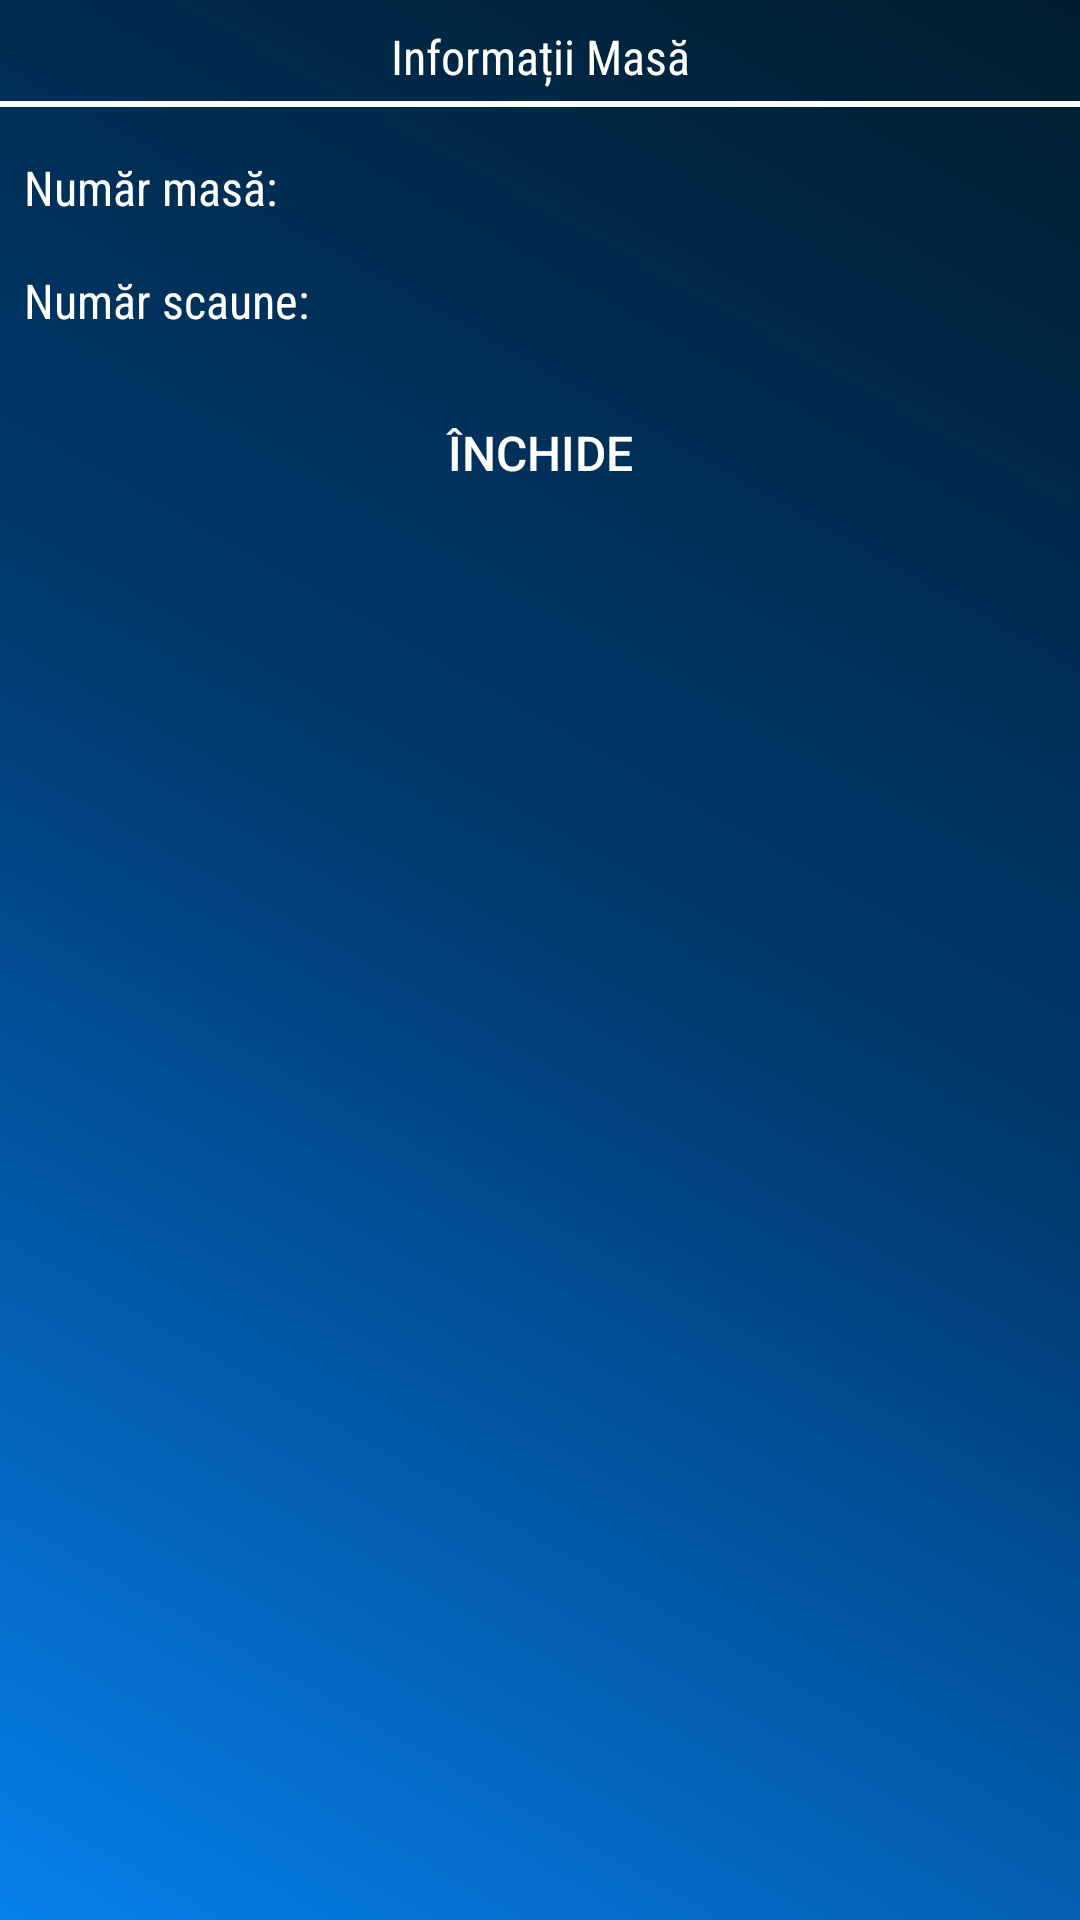

Layout XML and referenced resources for this Android screen:
<!-- AndroidManifest.xml: application theme AppTheme -->
<!-- res/layout/table_info_dialog.xml -->
<?xml version="1.0" encoding="utf-8"?>
<androidx.constraintlayout.widget.ConstraintLayout xmlns:android="http://schemas.android.com/apk/res/android"
    xmlns:app="http://schemas.android.com/apk/res-auto"
    xmlns:tools="http://schemas.android.com/tools"
    android:id="@+id/tableInfoDialog"
    android:layout_width="175dp"
    android:layout_height="175dp"
    android:background="@drawable/bkgr_animation"
    tools:context=".activities.TableInfoActivity">

    <TextView
        android:id="@+id/titleTxtViewTable"
        android:layout_width="wrap_content"
        android:layout_height="wrap_content"
        android:layout_marginStart="8dp"
        android:layout_marginTop="8dp"
        android:layout_marginEnd="8dp"
        android:text="@string/activity_table_info_title"
        android:textColor="@color/whiteColor"
        android:textSize="16sp"
        app:fontFamily="@string/font_family_1"
        app:layout_constraintEnd_toEndOf="parent"
        app:layout_constraintStart_toStartOf="parent"
        app:layout_constraintTop_toTopOf="parent" />

    <View
        android:id="@+id/view"
        android:layout_width="match_parent"
        android:layout_height="2dp"
        android:layout_marginTop="4dp"
        android:background="@color/whiteColor"
        app:layout_constraintEnd_toEndOf="parent"
        app:layout_constraintStart_toStartOf="parent"
        app:layout_constraintTop_toBottomOf="@+id/titleTxtViewTable" />

    <TextView
        android:id="@+id/textViewTableNumber"
        android:layout_width="wrap_content"
        android:layout_height="wrap_content"
        android:layout_marginStart="8dp"
        android:layout_marginTop="16dp"
        android:text="@string/table_number_label"
        android:textColor="@color/whiteColor"
        android:textSize="16sp"
        app:fontFamily="@string/font_family_1"
        app:layout_constraintStart_toStartOf="parent"
        app:layout_constraintTop_toBottomOf="@+id/view" />

    <TextView
        android:id="@+id/textViewTableNumberText"
        android:layout_width="wrap_content"
        android:layout_height="wrap_content"
        android:layout_marginStart="4dp"
        android:layout_marginTop="16dp"
        android:layout_marginEnd="16dp"
        android:textColor="@android:color/white"
        android:textSize="16sp"
        app:fontFamily="@string/font_family_1"
        app:layout_constraintEnd_toEndOf="parent"
        app:layout_constraintTop_toBottomOf="@+id/view" />

    <TextView
        android:id="@+id/textViewTableNumberOfSeats"
        android:layout_width="wrap_content"
        android:layout_height="wrap_content"
        android:layout_marginStart="8dp"
        android:layout_marginTop="16dp"
        android:text="@string/table_number_of_seats_label"
        android:textColor="@color/whiteColor"
        android:textSize="16sp"
        app:fontFamily="@string/font_family_1"
        app:layout_constraintStart_toStartOf="parent"
        app:layout_constraintTop_toBottomOf="@+id/textViewTableNumberText" />

    <TextView
        android:id="@+id/textViewTableNumberOfSeatsText"
        android:layout_width="wrap_content"
        android:layout_height="wrap_content"
        android:layout_marginStart="4dp"
        android:layout_marginTop="16dp"
        android:layout_marginEnd="16dp"
        android:layout_marginBottom="8dp"
        android:textColor="@android:color/white"
        android:textSize="16sp"
        app:fontFamily="@string/font_family_1"
        app:layout_constraintEnd_toEndOf="parent"
        app:layout_constraintTop_toBottomOf="@+id/textViewTableNumberText" />

    <Button
        android:id="@+id/closeDialog"
        android:layout_width="100dp"
        android:layout_height="wrap_content"
        android:layout_marginTop="16dp"
        android:layout_marginBottom="4dp"
        android:background="@drawable/rounded_button_1"
        android:padding="2dp"
        android:text="@string/close_button_text"
        android:textColor="@color/whiteColor"
        android:textSize="16sp"
        app:layout_constraintEnd_toEndOf="parent"
        app:layout_constraintStart_toStartOf="parent"
        app:layout_constraintTop_toBottomOf="@+id/textViewTableNumberOfSeatsText" />

</androidx.constraintlayout.widget.ConstraintLayout>
<!-- resources referenced by this layout -->
<resources>
  <color name="whiteColor">#FFFFFF</color>
  <!-- drawable bkgr_animation (drawable) -->
  <?xml version="1.0" encoding="utf-8"?>
  <animation-list xmlns:android="http://schemas.android.com/apk/res/android">
      <item android:duration="3500">
          <shape android:shape="rectangle">
              <gradient
                  android:angle="45"
                  android:centerColor="#003D75"
                  android:endColor="#001D2E"
                  android:startColor="#0780EC" />
          </shape>
      </item>
  
      <item android:duration="3500">
          <shape android:shape="rectangle">
              <gradient
                  android:angle="45"
                  android:centerColor="#0780EC"
                  android:endColor="#003D75"
                  android:startColor="#0780EC" />
          </shape>
      </item>
  
  
  </animation-list>
  <string name="activity_table_info_title">Informații Masă</string>
  <string name="close_button_text">Închide</string>
  <string name="font_family_1">sans-serif-condensed</string>
  <string name="table_number_label">Număr masă:</string>
  <string name="table_number_of_seats_label">Număr scaune:</string>
  <style name="AppTheme" parent="Theme.AppCompat.Light.NoActionBar">
          
          <item name="colorPrimary">@color/colorPrimary</item>
          <item name="colorPrimaryDark">@color/colorPrimaryDark</item>
          <item name="colorAccent">@color/colorAccent</item>
      </style>
  <color name="colorPrimary">#008577</color>
  <color name="colorPrimaryDark">#00574B</color>
  <color name="colorAccent">#D81B60</color>
</resources>
